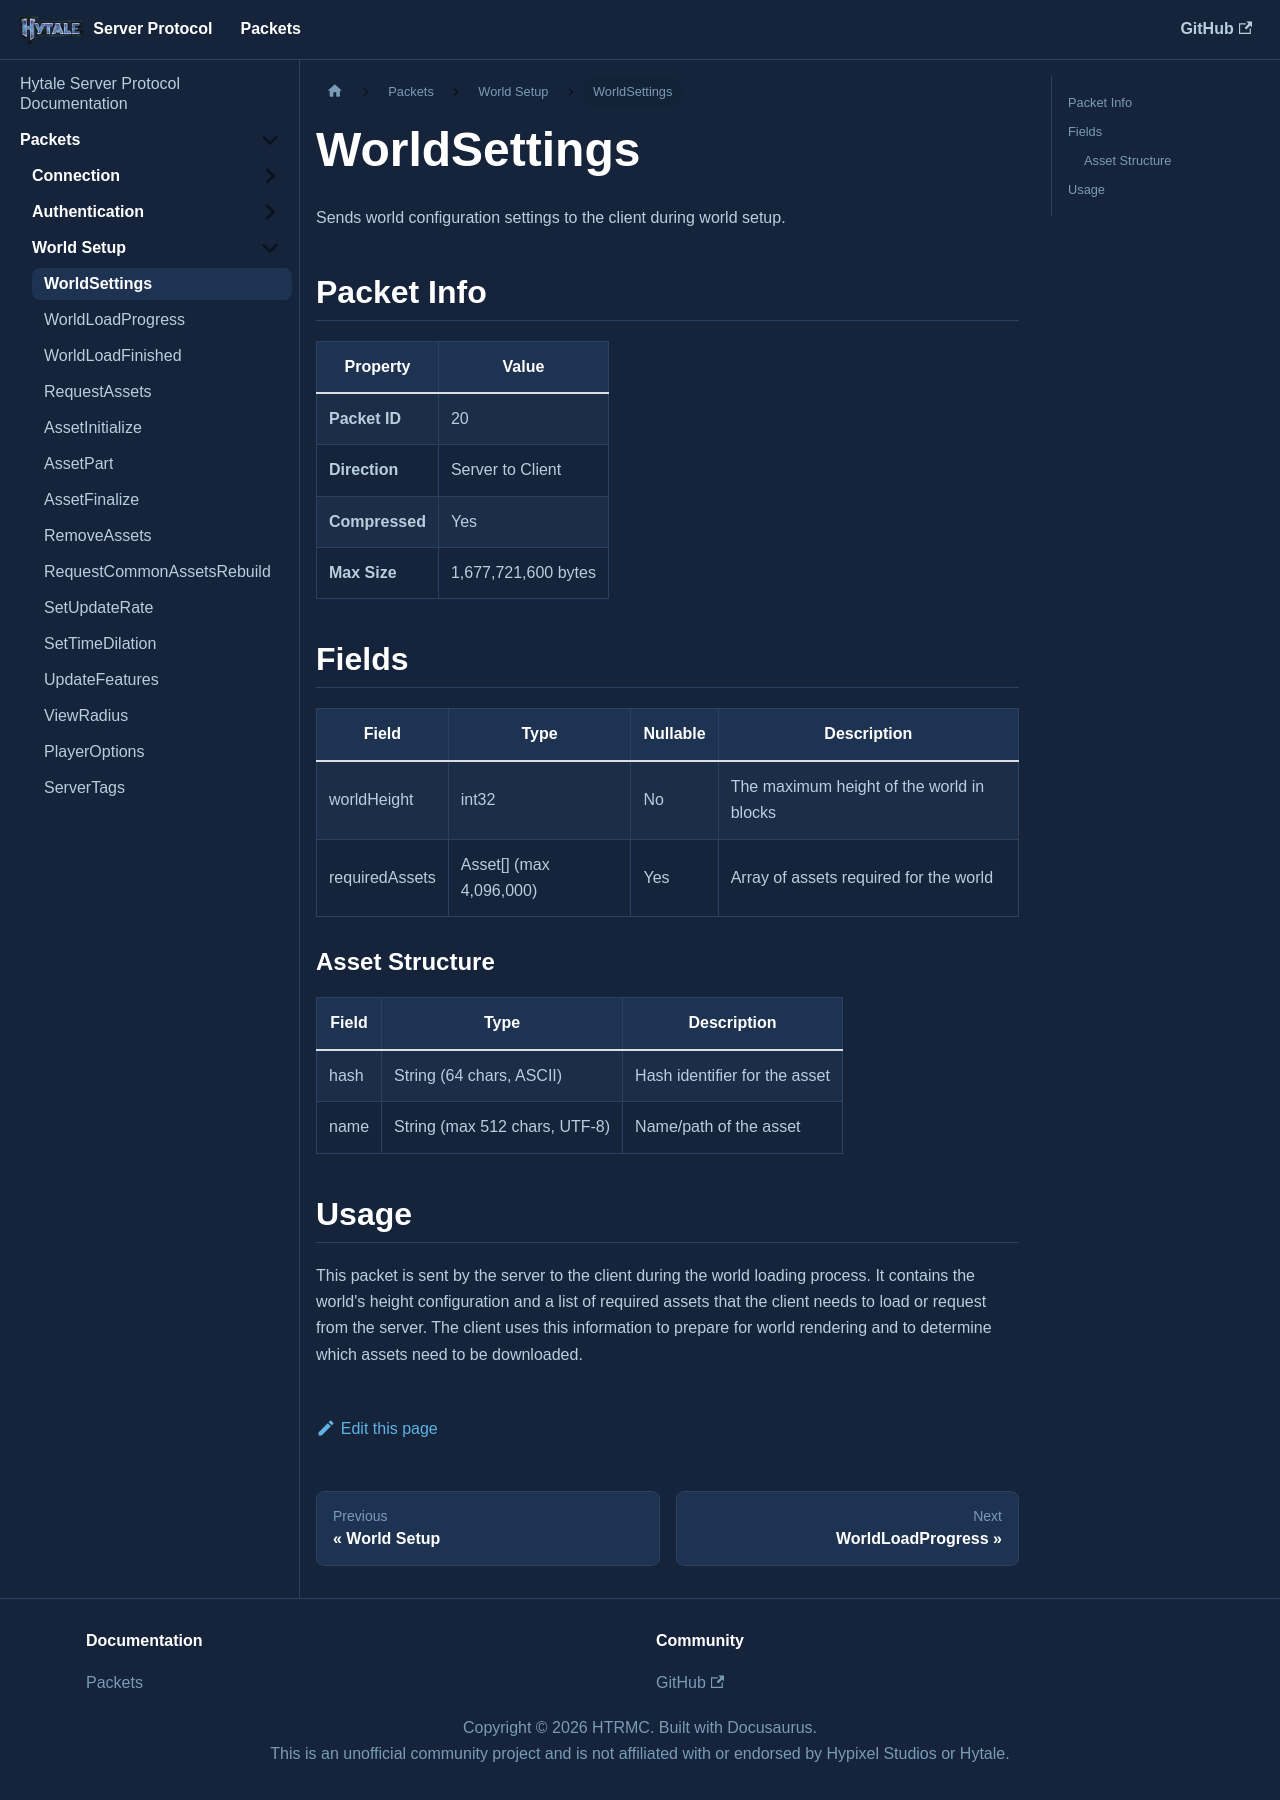

repository: HTRMC/HytaleServerDocs · page: docs/packets/setup/worldsettings/index.html · generator: docusaurus

---
sidebar_position: 1
---

# WorldSettings

Sends world configuration settings to the client during world setup.

## Packet Info

| Property | Value |
|----------|-------|
| **Packet ID** | 20 |
| **Direction** | Server to Client |
| **Compressed** | Yes |
| **Max Size** | 1,677,721,600 bytes |

## Fields

| Field | Type | Nullable | Description |
|-------|------|----------|-------------|
| worldHeight | int32 | No | The maximum height of the world in blocks |
| requiredAssets | Asset[] (max 4,096,000) | Yes | Array of assets required for the world |

### Asset Structure

| Field | Type | Description |
|-------|------|-------------|
| hash | String (64 chars, ASCII) | Hash identifier for the asset |
| name | String (max 512 chars, UTF-8) | Name/path of the asset |

## Usage

This packet is sent by the server to the client during the world loading process. It contains the world's height configuration and a list of required assets that the client needs to load or request from the server. The client uses this information to prepare for world rendering and to determine which assets need to be downloaded.
